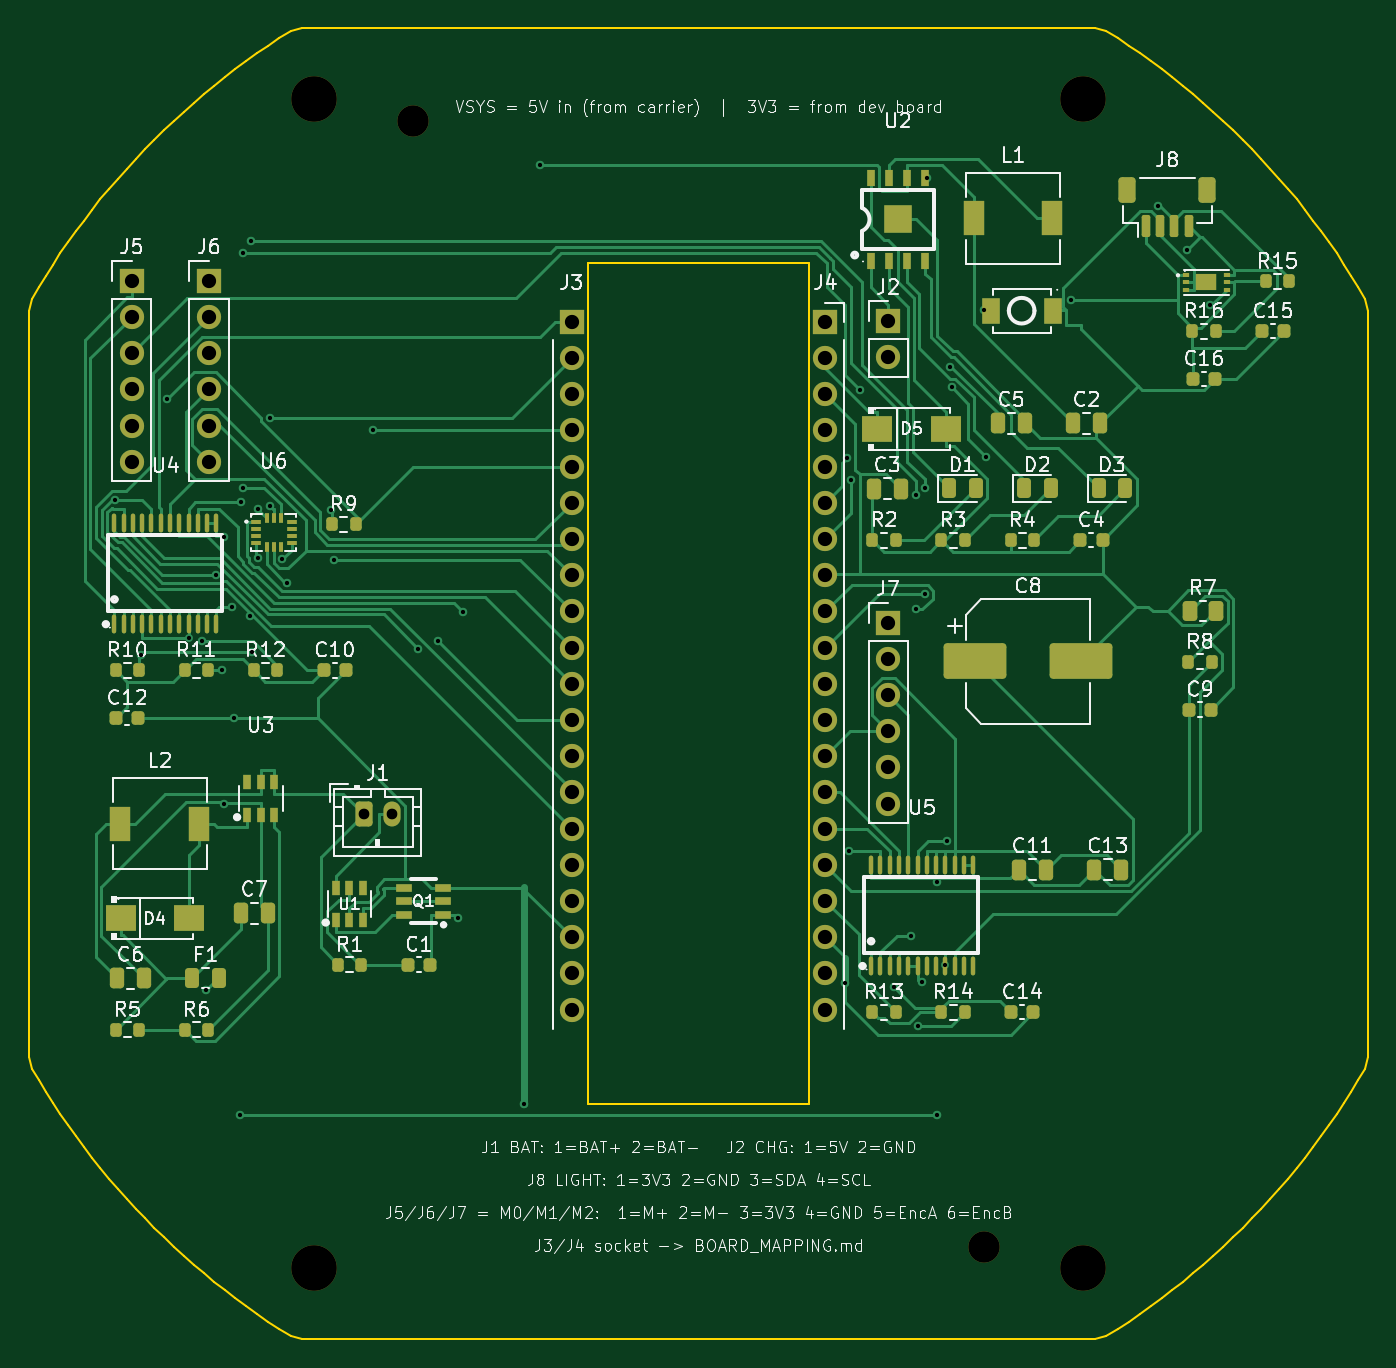
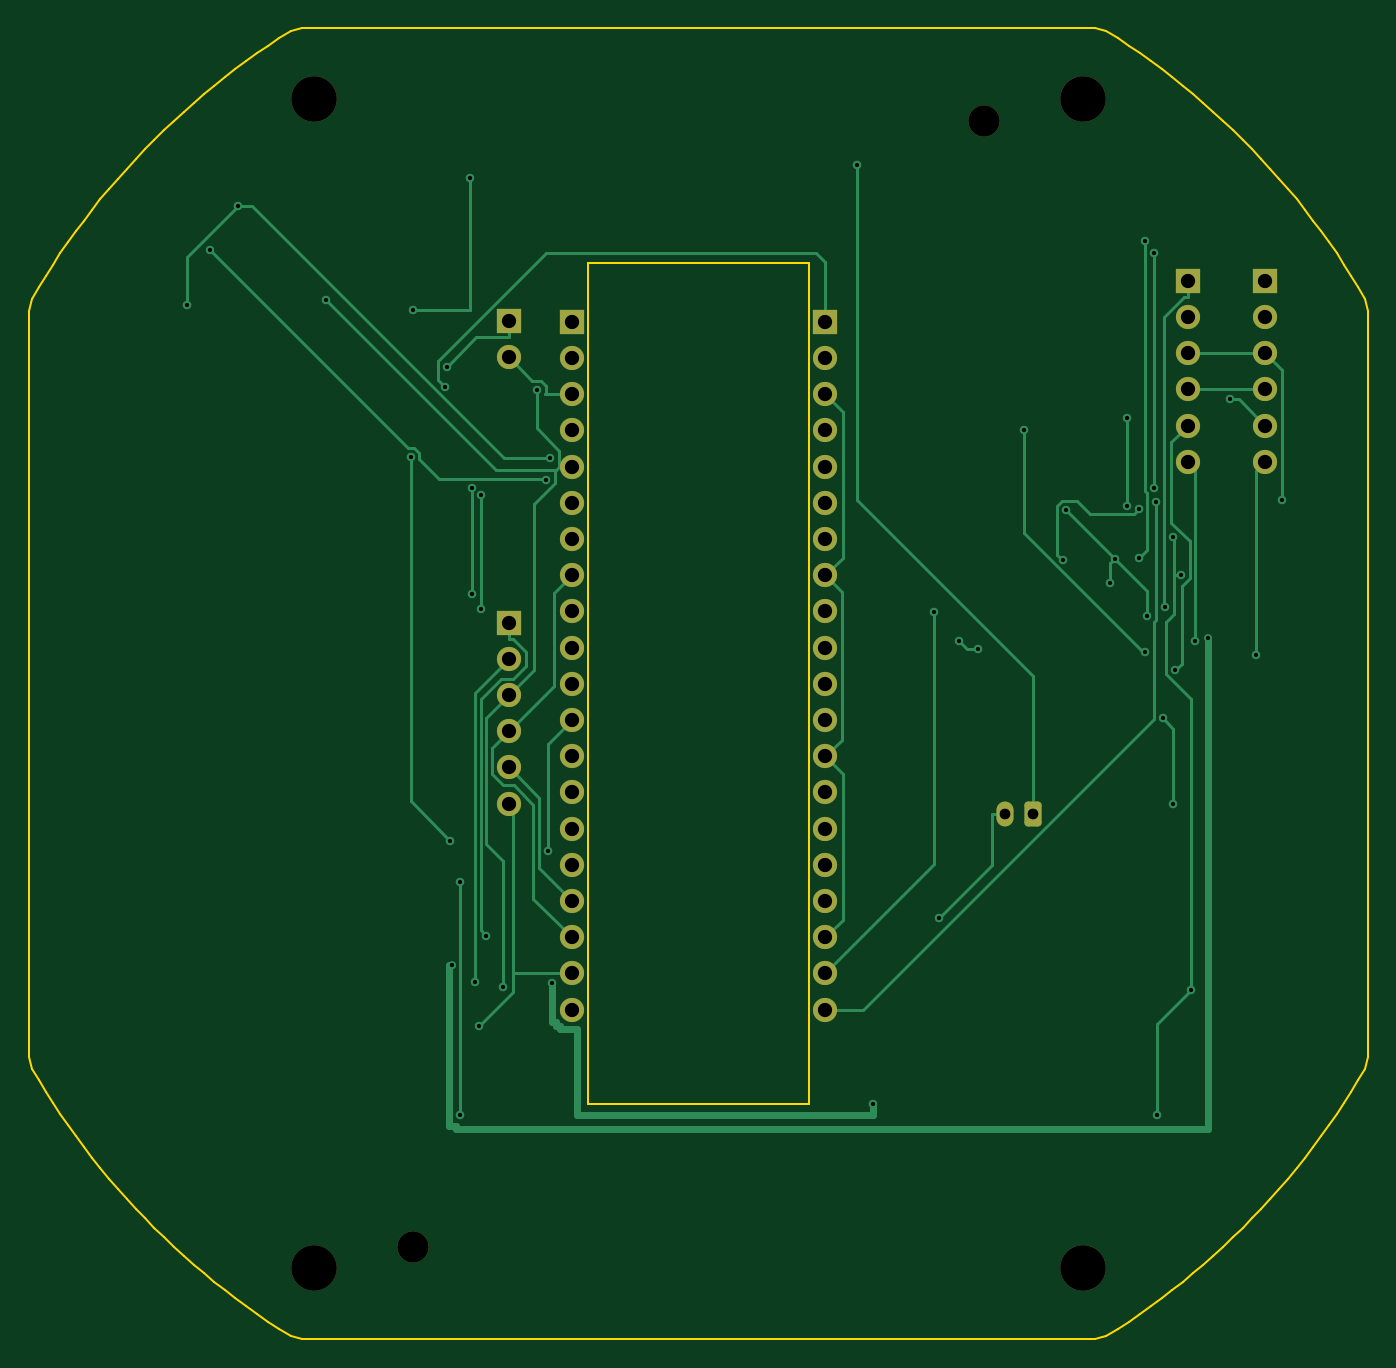
Circuit board: 10 layer files. Board 94.0 x 92.0 mm.
- bottom_copper: NanoSoul-B_Cu.gbl (16650 bytes)
- bottom_mask: NanoSoul-B_Mask.gbs (3271 bytes)
- paste: NanoSoul-B_Paste.gbp (453 bytes)
- bottom_silk: NanoSoul-B_Silkscreen.gbo (454 bytes)
- outline: NanoSoul-Edge_Cuts.gm1 (18972 bytes)
- top_copper: NanoSoul-F_Cu.gtl (53598 bytes)
- top_mask: NanoSoul-F_Mask.gts (10241 bytes)
- paste: NanoSoul-F_Paste.gtp (7963 bytes)
- top_silk: NanoSoul-F_Silkscreen.gto (153728 bytes)
- drill: NanoSoul.drl (2598 bytes)

=== bottom_copper: NanoSoul-B_Cu.gbl (16650 bytes, source omitted) ===
=== bottom_mask: NanoSoul-B_Mask.gbs ===
%TF.GenerationSoftware,KiCad,Pcbnew,10.0.4*%
%TF.CreationDate,2026-06-22T15:15:04+09:00*%
%TF.ProjectId,NanoSoul,4e616e6f-536f-4756-9c2e-6b696361645f,rev?*%
%TF.SameCoordinates,Original*%
%TF.FileFunction,Soldermask,Bot*%
%TF.FilePolarity,Negative*%
%FSLAX46Y46*%
G04 Gerber Fmt 4.6, Leading zero omitted, Abs format (unit mm)*
G04 Created by KiCad (PCBNEW 10.0.4) date 2026-06-22 15:15:04*
%MOMM*%
%LPD*%
G01*
G04 APERTURE LIST*
G04 Aperture macros list*
%AMRoundRect*
0 Rectangle with rounded corners*
0 $1 Rounding radius*
0 $2 $3 $4 $5 $6 $7 $8 $9 X,Y pos of 4 corners*
0 Add a 4 corners polygon primitive as box body*
4,1,4,$2,$3,$4,$5,$6,$7,$8,$9,$2,$3,0*
0 Add four circle primitives for the rounded corners*
1,1,$1+$1,$2,$3*
1,1,$1+$1,$4,$5*
1,1,$1+$1,$6,$7*
1,1,$1+$1,$8,$9*
0 Add four rect primitives between the rounded corners*
20,1,$1+$1,$2,$3,$4,$5,0*
20,1,$1+$1,$4,$5,$6,$7,0*
20,1,$1+$1,$6,$7,$8,$9,0*
20,1,$1+$1,$8,$9,$2,$3,0*%
G04 Aperture macros list end*
%ADD10C,3.200000*%
%ADD11R,1.700000X1.700000*%
%ADD12C,1.700000*%
%ADD13C,2.200000*%
%ADD14RoundRect,0.250000X-0.350000X-0.625000X0.350000X-0.625000X0.350000X0.625000X-0.350000X0.625000X0*%
%ADD15O,1.200000X1.750000*%
G04 APERTURE END LIST*
D10*
%TO.C,H3*%
X123000000Y-141000000D03*
%TD*%
D11*
%TO.C,J4*%
X158900000Y-74600000D03*
D12*
X158900000Y-77140000D03*
X158900000Y-79680000D03*
X158900000Y-82220000D03*
X158900000Y-84760000D03*
X158900000Y-87300000D03*
X158900000Y-89840000D03*
X158900000Y-92380000D03*
X158900000Y-94920000D03*
X158900000Y-97460000D03*
X158900000Y-100000000D03*
X158900000Y-102540000D03*
X158900000Y-105080000D03*
X158900000Y-107620000D03*
X158900000Y-110160000D03*
X158900000Y-112700000D03*
X158900000Y-115240000D03*
X158900000Y-117780000D03*
X158900000Y-120320000D03*
X158900000Y-122860000D03*
%TD*%
D10*
%TO.C,H1*%
X123000000Y-59000000D03*
%TD*%
D13*
%TO.C,H5*%
X130000000Y-60500000D03*
%TD*%
D11*
%TO.C,J3*%
X141100000Y-74600000D03*
D12*
X141100000Y-77140000D03*
X141100000Y-79680000D03*
X141100000Y-82220000D03*
X141100000Y-84760000D03*
X141100000Y-87300000D03*
X141100000Y-89840000D03*
X141100000Y-92380000D03*
X141100000Y-94920000D03*
X141100000Y-97460000D03*
X141100000Y-100000000D03*
X141100000Y-102540000D03*
X141100000Y-105080000D03*
X141100000Y-107620000D03*
X141100000Y-110160000D03*
X141100000Y-112700000D03*
X141100000Y-115240000D03*
X141100000Y-117780000D03*
X141100000Y-120320000D03*
X141100000Y-122860000D03*
%TD*%
D11*
%TO.C,J5*%
X110217500Y-71718000D03*
D12*
X110217500Y-74258000D03*
X110217500Y-76798000D03*
X110217500Y-79338000D03*
X110217500Y-81878000D03*
X110217500Y-84418000D03*
%TD*%
D11*
%TO.C,J2*%
X163315000Y-74545000D03*
D12*
X163315000Y-77085000D03*
%TD*%
D10*
%TO.C,H4*%
X177000000Y-141000000D03*
%TD*%
D11*
%TO.C,J7*%
X163310000Y-95703000D03*
D12*
X163310000Y-98243000D03*
X163310000Y-100783000D03*
X163310000Y-103323000D03*
X163310000Y-105863000D03*
X163310000Y-108403000D03*
%TD*%
D13*
%TO.C,H6*%
X170000000Y-139500000D03*
%TD*%
D11*
%TO.C,J6*%
X115647500Y-71718000D03*
D12*
X115647500Y-74258000D03*
X115647500Y-76798000D03*
X115647500Y-79338000D03*
X115647500Y-81878000D03*
X115647500Y-84418000D03*
%TD*%
D14*
%TO.C,J1*%
X126500000Y-109169000D03*
D15*
X128500000Y-109169000D03*
%TD*%
D10*
%TO.C,H2*%
X177000000Y-59000000D03*
%TD*%
M02*

=== paste: NanoSoul-B_Paste.gbp ===
%TF.GenerationSoftware,KiCad,Pcbnew,10.0.4*%
%TF.CreationDate,2026-06-22T15:15:04+09:00*%
%TF.ProjectId,NanoSoul,4e616e6f-536f-4756-9c2e-6b696361645f,rev?*%
%TF.SameCoordinates,Original*%
%TF.FileFunction,Paste,Bot*%
%TF.FilePolarity,Positive*%
%FSLAX46Y46*%
G04 Gerber Fmt 4.6, Leading zero omitted, Abs format (unit mm)*
G04 Created by KiCad (PCBNEW 10.0.4) date 2026-06-22 15:15:04*
%MOMM*%
%LPD*%
G01*
G04 APERTURE LIST*
G04 APERTURE END LIST*
M02*

=== bottom_silk: NanoSoul-B_Silkscreen.gbo ===
%TF.GenerationSoftware,KiCad,Pcbnew,10.0.4*%
%TF.CreationDate,2026-06-22T15:15:04+09:00*%
%TF.ProjectId,NanoSoul,4e616e6f-536f-4756-9c2e-6b696361645f,rev?*%
%TF.SameCoordinates,Original*%
%TF.FileFunction,Legend,Bot*%
%TF.FilePolarity,Positive*%
%FSLAX46Y46*%
G04 Gerber Fmt 4.6, Leading zero omitted, Abs format (unit mm)*
G04 Created by KiCad (PCBNEW 10.0.4) date 2026-06-22 15:15:04*
%MOMM*%
%LPD*%
G01*
G04 APERTURE LIST*
G04 APERTURE END LIST*
M02*

=== outline: NanoSoul-Edge_Cuts.gm1 (18972 bytes, source omitted) ===
=== top_copper: NanoSoul-F_Cu.gtl (53598 bytes, source omitted) ===
=== top_mask: NanoSoul-F_Mask.gts (10241 bytes, source omitted) ===
=== paste: NanoSoul-F_Paste.gtp (7963 bytes, source omitted) ===
=== top_silk: NanoSoul-F_Silkscreen.gto (153728 bytes, source omitted) ===
=== drill: NanoSoul.drl ===
M48
; DRILL file KiCad 10.0.4 date 2026-06-22T15:15:04
; FORMAT={-:-/ absolute / metric / decimal}
; #@! TF.CreationDate,2026-06-22T15:15:04+09:00
; #@! TF.GenerationSoftware,Kicad,Pcbnew,10.0.4
; #@! TF.FileFunction,MixedPlating,1,2
FMAT,2
METRIC
; #@! TA.AperFunction,Plated,PTH,ViaDrill
T1C0.300
; #@! TA.AperFunction,Plated,PTH,ComponentDrill
T2C0.750
; #@! TA.AperFunction,Plated,PTH,ComponentDrill
T3C1.000
; #@! TA.AperFunction,NonPlated,NPTH,ComponentDrill
T4C2.200
; #@! TA.AperFunction,NonPlated,NPTH,ComponentDrill
T5C3.200
%
G90
G05
T1
X109.088Y-87.081
X110.889Y-97.948
X112.726Y-79.995
X114.227Y-96.75
X115.143Y-97.026
X115.418Y-121.49
X116.147Y-92.33
X116.535Y-99.052
X116.677Y-108.445
X116.684Y-89.716
X117.241Y-94.644
X117.416Y-102.402
X117.802Y-130.252
X117.908Y-87.271
X118.035Y-69.744
X118.035Y-86.225
X118.524Y-95.276
X118.637Y-68.941
X118.647Y-97.775
X119.068Y-91.199
X119.111Y-87.755
X119.938Y-81.34
X119.938Y-87.508
X120.792Y-91.245
X121.095Y-92.902
X124.209Y-87.794
X124.448Y-91.299
X127.172Y-82.22
X130.353Y-97.579
X131.73Y-97.026
X133.124Y-116.416
X133.453Y-94.929
X137.75Y-129.5
X138.856Y-63.603
X160.25Y-121.0
X160.411Y-84.157
X160.588Y-111.716
X160.701Y-85.693
X161.347Y-79.355
X163.71Y-121.248
X164.892Y-117.699
X165.238Y-86.742
X165.238Y-94.775
X165.427Y-124.028
X165.695Y-120.937
X165.874Y-93.71
X165.876Y-86.226
X166.0Y-64.5
X166.718Y-113.904
X166.718Y-130.252
X167.32Y-119.75
X167.43Y-111.009
X167.669Y-77.768
X167.759Y-79.207
X170.0Y-73.75
X170.195Y-84.088
X176.167Y-73.09
X182.276Y-66.455
X184.289Y-69.563
X185.862Y-73.404
T2
X126.5Y-109.169
X128.5Y-109.169
T3
X110.218Y-71.718
X110.218Y-74.258
X110.218Y-76.798
X110.218Y-79.338
X110.218Y-81.878
X110.218Y-84.418
X115.647Y-71.718
X115.647Y-74.258
X115.647Y-76.798
X115.647Y-79.338
X115.647Y-81.878
X115.647Y-84.418
X141.1Y-74.6
X141.1Y-77.14
X141.1Y-79.68
X141.1Y-82.22
X141.1Y-84.76
X141.1Y-87.3
X141.1Y-89.84
X141.1Y-92.38
X141.1Y-94.92
X141.1Y-97.46
X141.1Y-100.0
X141.1Y-102.54
X141.1Y-105.08
X141.1Y-107.62
X141.1Y-110.16
X141.1Y-112.7
X141.1Y-115.24
X141.1Y-117.78
X141.1Y-120.32
X141.1Y-122.86
X158.9Y-74.6
X158.9Y-77.14
X158.9Y-79.68
X158.9Y-82.22
X158.9Y-84.76
X158.9Y-87.3
X158.9Y-89.84
X158.9Y-92.38
X158.9Y-94.92
X158.9Y-97.46
X158.9Y-100.0
X158.9Y-102.54
X158.9Y-105.08
X158.9Y-107.62
X158.9Y-110.16
X158.9Y-112.7
X158.9Y-115.24
X158.9Y-117.78
X158.9Y-120.32
X158.9Y-122.86
X163.31Y-95.703
X163.31Y-98.243
X163.31Y-100.783
X163.31Y-103.323
X163.31Y-105.863
X163.31Y-108.403
X163.315Y-74.545
X163.315Y-77.085
T4
X130.0Y-60.5
X170.0Y-139.5
T5
X123.0Y-59.0
X123.0Y-141.0
X177.0Y-59.0
X177.0Y-141.0
M30
